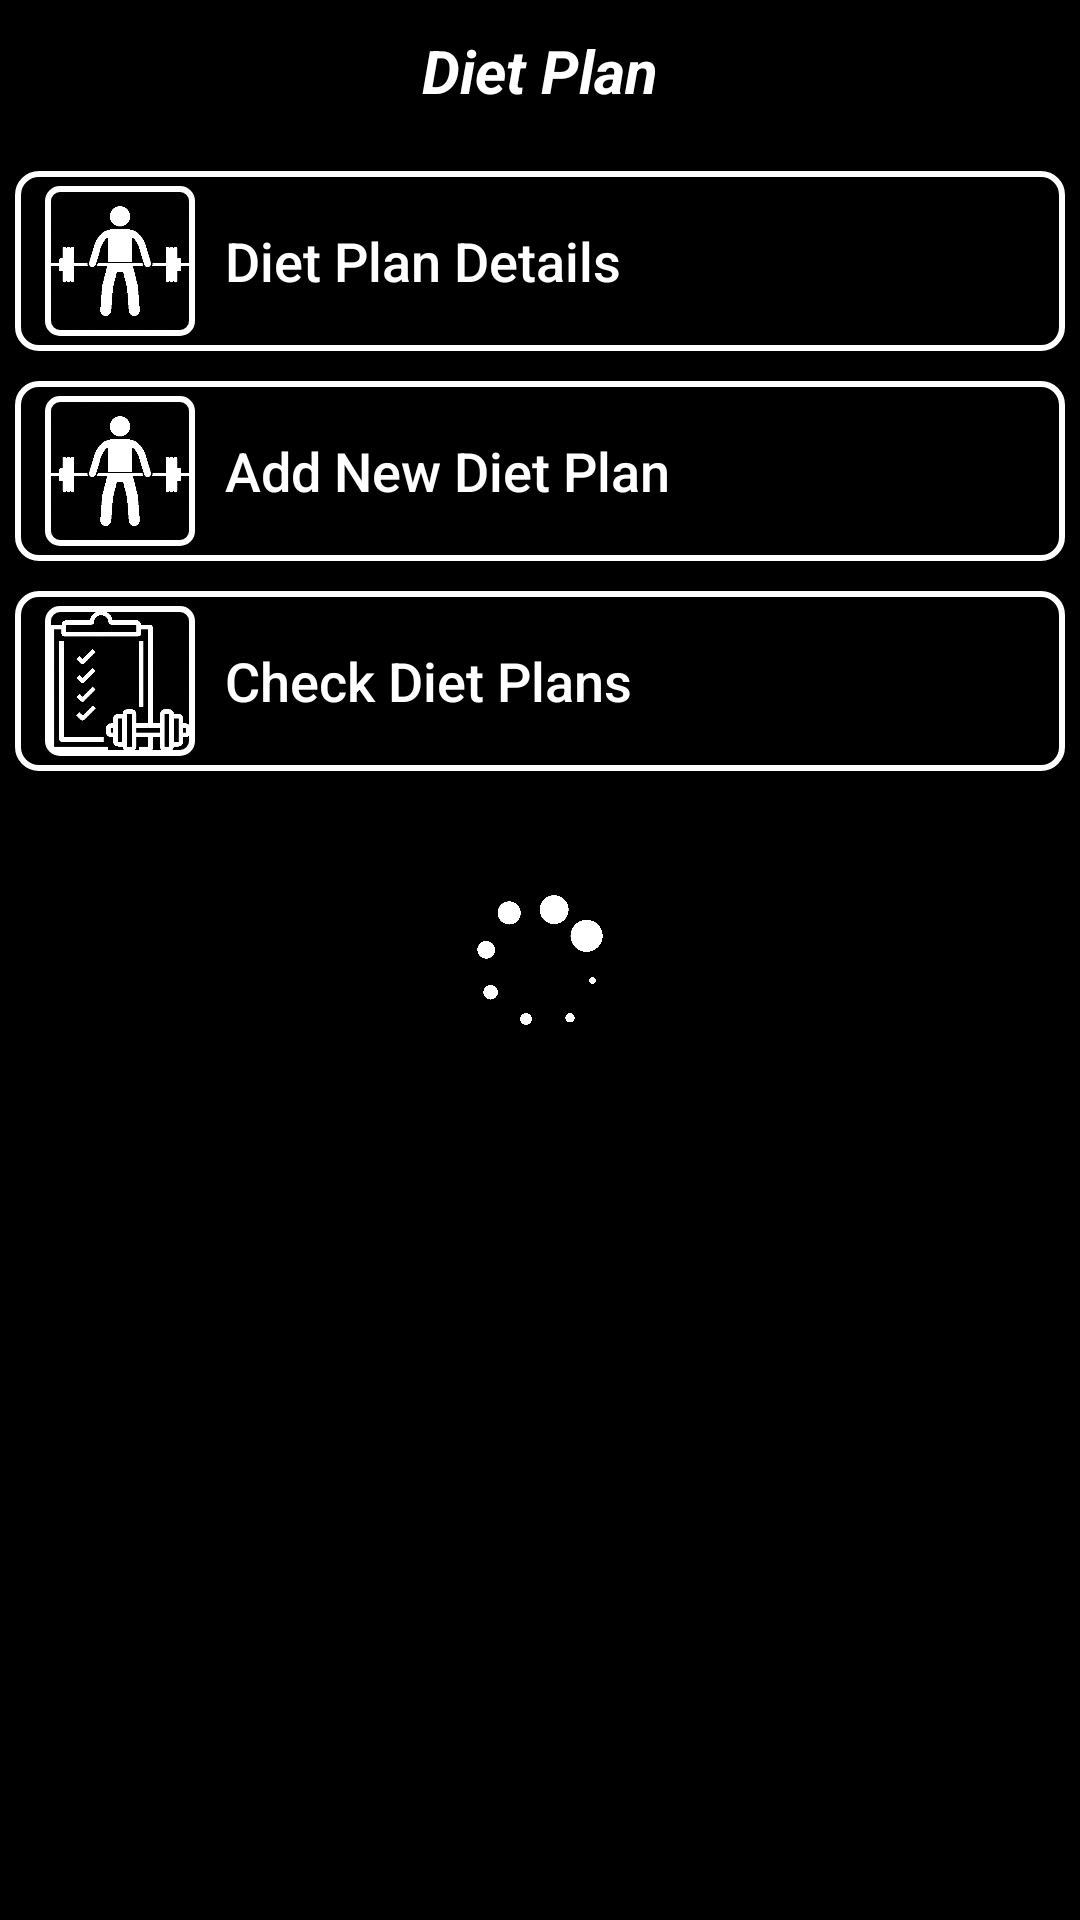

Android layout source for this screen:
<!-- AndroidManifest.xml: application theme Theme.AppCompat.DayNight.NoActionBar -->
<!-- res/layout/activity_diet_plan.xml -->
<?xml version="1.0" encoding="utf-8"?>
<androidx.constraintlayout.widget.ConstraintLayout xmlns:android="http://schemas.android.com/apk/res/android"
    xmlns:app="http://schemas.android.com/apk/res-auto"
    xmlns:tools="http://schemas.android.com/tools"
    android:id="@+id/main"
    android:layout_width="match_parent"
    android:layout_height="match_parent"
    android:background="@color/dark_background_color"
    tools:context=".DietPlanActivity">

    <ProgressBar
        android:layout_width="wrap_content"
        android:id="@+id/progressBar"
        android:indeterminateDrawable="@drawable/custom_progress_bar"
        android:layout_height="wrap_content"
        app:layout_constraintBottom_toBottomOf="parent"
        app:layout_constraintEnd_toEndOf="parent"
        app:layout_constraintStart_toStartOf="parent"
        app:layout_constraintTop_toTopOf="parent" />

    <LinearLayout
        android:layout_width="match_parent"
        android:orientation="vertical"
        android:id="@+id/container"
        android:layout_marginTop="10dp"
        android:layout_height="wrap_content"
        app:layout_constraintTop_toTopOf="parent" >

        <TextView
            android:layout_width="wrap_content"
            android:layout_marginBottom="20dp"
            android:layout_gravity="center"
            android:text="Diet Plan"
            android:textColor="@color/light_text_color"
            android:textSize="20sp"
            android:textStyle="italic|bold"
            android:layout_height="wrap_content" />




        <LinearLayout
            android:layout_width="match_parent"
            android:orientation="horizontal"
            android:background="@drawable/menu_button_border"
            android:gravity="center_vertical"
            android:layout_marginStart="5dp"
            android:layout_marginEnd="5dp"
            android:layout_marginBottom="10dp"
            android:layout_height="60dp">

            <Space
                android:layout_width="10dp"
                android:layout_height="50dp"/>

            <ImageView
                android:layout_width="50dp"
                android:src="@drawable/image_view_border"
                android:background="@drawable/bodybuilding_icon"
                android:layout_height="50dp"/>

            <Button
                android:layout_width="match_parent"
                android:id="@+id/buttonDietPlanDetails"
                android:gravity="center_vertical"
                android:paddingStart="10dp"
                android:paddingEnd="1dp"
                android:textSize="18sp"
                android:background="@android:color/transparent"
                android:text="Diet Plan Details"
                android:textColor="@color/white"
                android:textAllCaps="false"
                android:layout_height="50dp"/>

        </LinearLayout>

        <LinearLayout
            android:layout_width="match_parent"
            android:orientation="horizontal"
            android:background="@drawable/menu_button_border"
            android:gravity="center_vertical"
            android:layout_marginStart="5dp"
            android:layout_marginEnd="5dp"
            android:layout_marginBottom="10dp"
            android:layout_height="60dp">

            <Space
                android:layout_width="10dp"
                android:layout_height="50dp"/>

            <ImageView
                android:layout_width="50dp"
                android:src="@drawable/image_view_border"
                android:background="@drawable/bodybuilding_icon"
                android:layout_height="50dp"/>

            <Button
                android:layout_width="match_parent"
                android:id="@+id/buttonAddNewDietPlan"
                android:gravity="center_vertical"
                android:paddingStart="10dp"
                android:paddingEnd="1dp"
                android:textSize="18sp"
                android:background="@android:color/transparent"
                android:text="Add New Diet Plan"
                android:textColor="@color/white"
                android:textAllCaps="false"
                android:layout_height="50dp"/>

        </LinearLayout>

        <LinearLayout
            android:layout_width="match_parent"
            android:orientation="horizontal"
            android:background="@drawable/menu_button_border"
            android:gravity="center_vertical"
            android:layout_marginStart="5dp"
            android:layout_marginEnd="5dp"
            android:layout_marginBottom="10dp"
            android:layout_height="60dp">

            <Space
                android:layout_width="10dp"
                android:layout_height="50dp"/>

            <ImageView
                android:layout_width="50dp"
                android:src="@drawable/image_view_border"
                android:background="@drawable/exercise_list_icon"
                android:layout_height="50dp"/>

            <Button
                android:layout_width="match_parent"
                android:id="@+id/buttonCheckDietPlans"
                android:gravity="center_vertical"
                android:paddingStart="10dp"
                android:paddingEnd="1dp"
                android:textSize="18sp"
                android:background="@android:color/transparent"
                android:text="Check Diet Plans"
                android:textColor="@color/white"
                android:textAllCaps="false"
                android:layout_height="50dp"/>

        </LinearLayout>














    </LinearLayout>



</androidx.constraintlayout.widget.ConstraintLayout>
<!-- resources referenced by this layout -->
<resources>
  <color name="dark_background_color">#FF000000</color>
  <color name="light_text_color">#FFFFFFFF</color>
  <color name="white">#FFFFFFFF</color>
  
      //Text color
  <!-- drawable bodybuilding_icon: png bitmap (drawable, 21130 bytes) -->
  <!-- drawable custom_progress_bar (drawable) -->
  <layer-list xmlns:android="http://schemas.android.com/apk/res/android">
      <item>
          <rotate
              android:fromDegrees="0"
              android:toDegrees="360"
              android:pivotX="50%"
              android:pivotY="50%"
              android:drawable="@drawable/progress_circle_icon"
              android:duration="1000"
              android:repeatCount="infinite" />
      </item>
  </layer-list>
  <!-- drawable exercise_list_icon: png bitmap (drawable, 21443 bytes) -->
  <!-- drawable image_view_border (drawable) -->
  <?xml version="1.0" encoding="utf-8"?>
  <shape xmlns:android="http://schemas.android.com/apk/res/android">
      <solid android:color="@android:color/transparent" />
      <stroke
          android:width="2dp"
          android:color="@color/white"/>
      <corners android:radius="4dp"/>
  
  
  
  </shape>
  <!-- drawable menu_button_border (drawable) -->
  <?xml version="1.0" encoding="utf-8"?>
  <shape xmlns:android="http://schemas.android.com/apk/res/android">
      <solid android:color="@android:color/transparent" />
      <stroke
          android:width="2dp"
          android:color="@color/white"/>
      <corners android:radius="7dp"/>
  
  
  
  </shape>
  <!-- drawable progress_circle_icon: png bitmap (drawable, 48631 bytes) -->
</resources>
